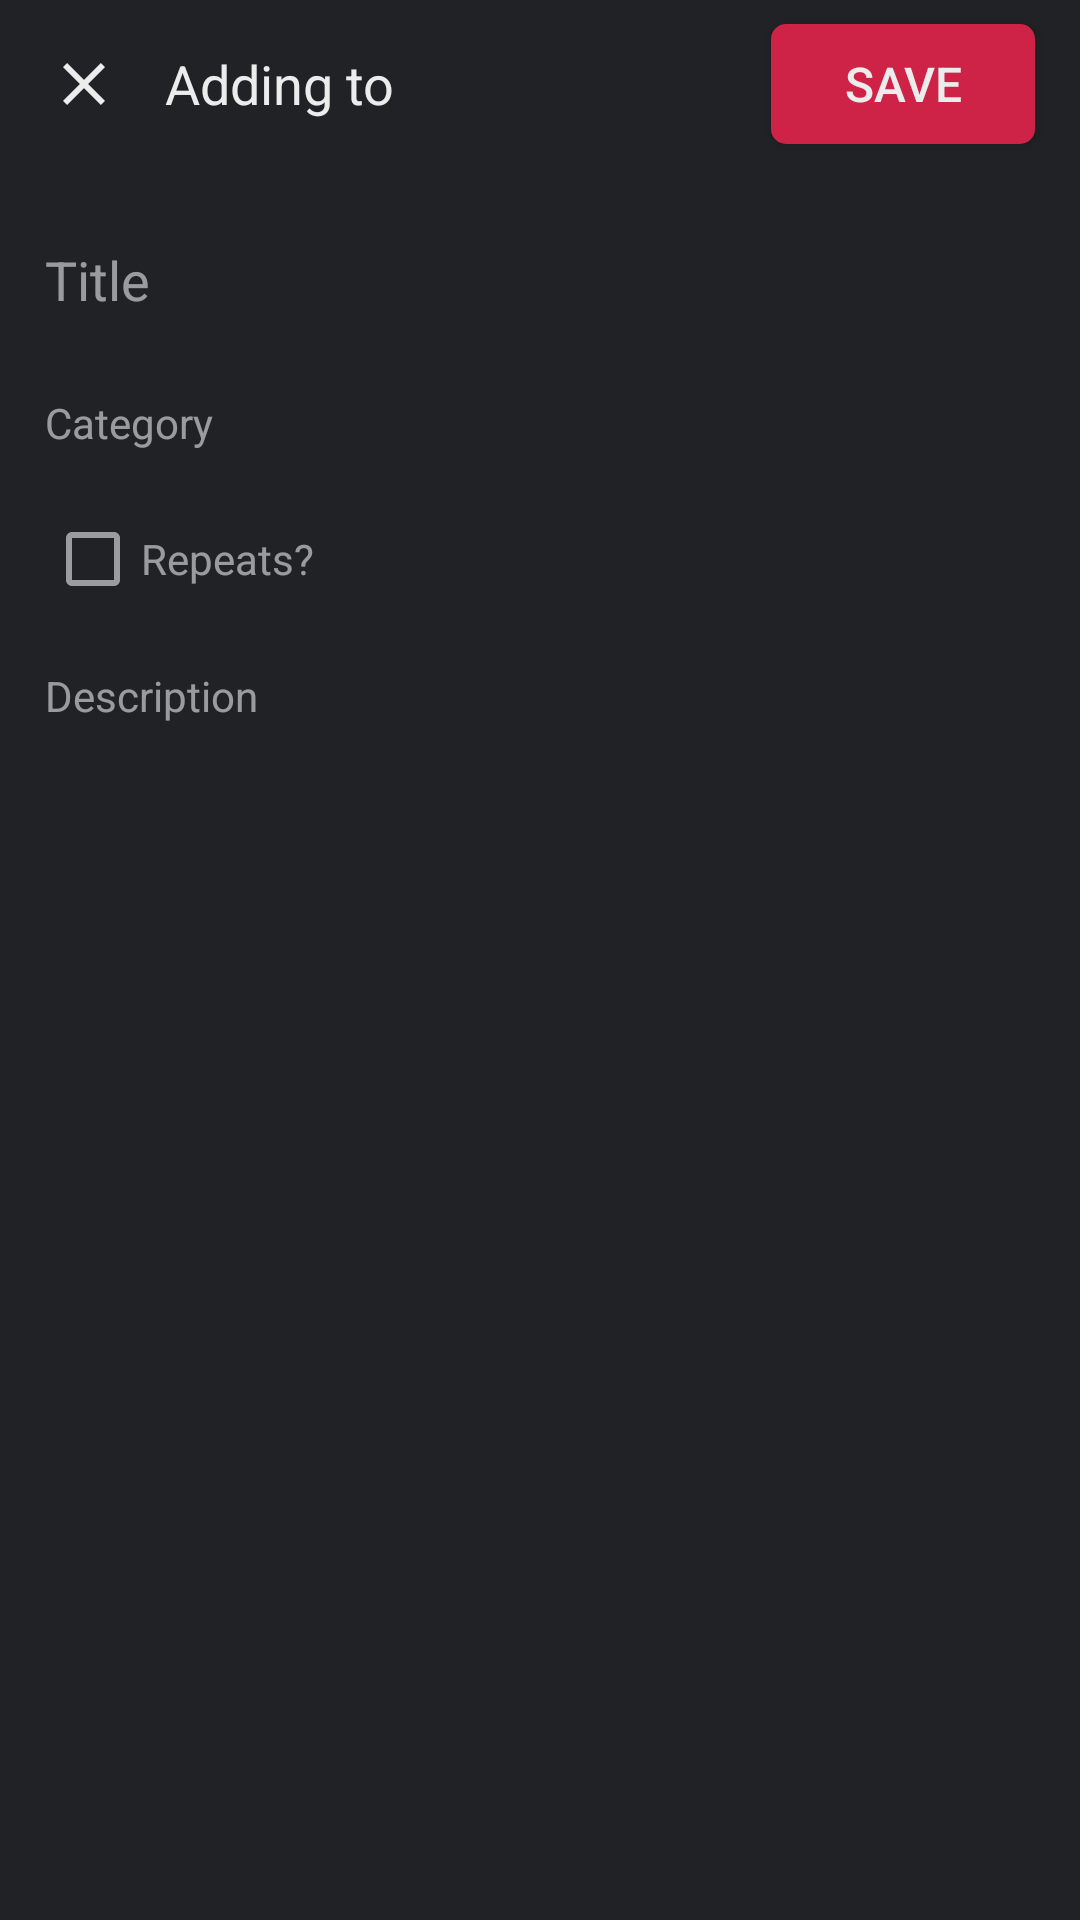

Produce the Android XML layout that renders to this screen, including the resource entries it uses.
<!-- AndroidManifest.xml: application theme Theme.AppCompat.Light.NoActionBar -->
<!-- res/layout/activity_add_task.xml -->
<?xml version="1.0" encoding="utf-8"?>
<androidx.drawerlayout.widget.DrawerLayout xmlns:android="http://schemas.android.com/apk/res/android"
    xmlns:app="http://schemas.android.com/apk/res-auto"
    xmlns:tools="http://schemas.android.com/tools"
    android:layout_width="match_parent"
    android:layout_height="match_parent"
    tools:context=".Activities.AddTaskActivity">

    
    <androidx.constraintlayout.widget.ConstraintLayout
        android:layout_width="match_parent"
        android:layout_height="match_parent"
        android:background="@color/dark">

        
        <androidx.appcompat.widget.Toolbar
            android:id="@+id/add_task_toolbar"
            android:layout_width="match_parent"
            android:layout_height="wrap_content"
            android:background="@color/dark"
            android:minHeight="?attr/actionBarSize"
            android:theme="@style/ThemeOverlay.AppCompat.ActionBar"
            app:layout_constraintEnd_toEndOf="parent"
            app:layout_constraintStart_toStartOf="parent"
            app:layout_constraintTop_toTopOf="parent"
            app:titleTextColor="#fff" >

            <ImageView
                android:id="@+id/close_add_task_button"
                android:layout_width="wrap_content"
                android:layout_height="wrap_content"
                android:src="@drawable/ic_baseline_close_24"
                android:paddingRight="15dp"
                app:layout_constraintStart_toStartOf="parent"
                app:layout_constraintTop_toTopOf="parent" />

            <TextView
                android:id="@+id/add_task_toolbar_title"
                android:layout_width="wrap_content"
                android:layout_height="wrap_content"
                android:text="Adding to"
                android:layout_gravity="start"
                android:textColor="@color/light"
                android:textSize="18sp" />

            <Spinner
                android:id="@+id/add_task_selected_list"
                android:layout_width="wrap_content"
                android:layout_height="wrap_content"
                android:paddingHorizontal="5dp"
                android:background="@null" />

            <Button
                android:id="@+id/save_add_task_button"
                android:layout_width="wrap_content"
                android:layout_height="40dp"
                android:layout_gravity="end"
                android:background="@drawable/add_task_button"
                android:layout_marginRight="15dp"
                android:text="Save"
                android:textColor="@color/light"
                android:textSize="16sp" />

        </androidx.appcompat.widget.Toolbar>

        <com.google.android.material.textfield.TextInputLayout
            android:id="@+id/add_task_title"
            android:layout_width="match_parent"
            android:layout_height="wrap_content"
            android:textColorHint="#99ECECEC"
            android:background="@drawable/textinputlayout_background"
            app:boxBackgroundMode="none"
            app:layout_constraintStart_toStartOf="parent"
            app:layout_constraintTop_toBottomOf="@+id/add_task_toolbar">


            <com.google.android.material.textfield.TextInputEditText
                android:id="@+id/add_task_item"
                android:layout_width="match_parent"
                android:layout_height="wrap_content"
                android:background="@android:color/transparent"
                android:hint="Title"
                android:textColor="@color/light"
                android:maxLines="1"
                android:lines="1"
                android:singleLine="true"
                android:inputType="text"
                android:padding="15dp"
                android:textSize="18sp" />

        </com.google.android.material.textfield.TextInputLayout>

        <AutoCompleteTextView
            android:id="@+id/add_task_category"
            android:layout_width="match_parent"
            android:layout_height="wrap_content"
            android:background="@null"
            android:hint="Category"
            android:paddingHorizontal="15dp"
            android:paddingVertical="10dp"
            android:textColorHint="#99ECECEC"
            android:textSize="14sp"
            android:textColor="@color/light"
            android:maxLines="1"
            android:lines="1"
            android:singleLine="true"
            android:imeOptions="actionNext"
            android:inputType="text"
            android:dropDownWidth="wrap_content"
            app:layout_constraintStart_toStartOf="parent"
            app:layout_constraintTop_toBottomOf="@+id/add_task_title" />

        <LinearLayout
            android:id="@+id/add_task_repeat_layout"
            android:layout_width="wrap_content"
            android:layout_height="wrap_content"
            android:paddingHorizontal="15dp"
            android:paddingVertical="10dp"
            app:layout_constraintStart_toStartOf="parent"
            app:layout_constraintTop_toBottomOf="@+id/add_task_category">

            <CheckBox
                android:id="@+id/add_task_repeat_checkbox"
                android:layout_width="wrap_content"
                android:layout_height="wrap_content"
                android:buttonTint="#99ECECEC" />

            <TextView
                android:layout_width="wrap_content"
                android:layout_height="wrap_content"
                android:background="@null"
                android:hint="Repeats?"
                android:textColorHint="#99ECECEC"
                android:textSize="14sp" />

            <LinearLayout
                android:id="@+id/repeat_selector_layout"
                android:layout_width="match_parent"
                android:layout_height="match_parent"
                android:paddingHorizontal="15dp"
                android:gravity="center"
                android:visibility="invisible" >

                <TextView
                    android:layout_width="wrap_content"
                    android:layout_height="wrap_content"
                    android:text="Repeats"
                    android:textColor="#99ECECEC"
                    android:textSize="14sp"
                    android:paddingHorizontal="10dp" />

                <Spinner
                    android:id="@+id/repeat_selector_number"
                    android:layout_width="wrap_content"
                    android:layout_height="wrap_content"
                    android:textColor="#99ECECEC"
                    android:textSize="14sp"
                    android:paddingHorizontal="10dp"
                    android:background="@null" />

                <TextView
                    android:layout_width="wrap_content"
                    android:layout_height="wrap_content"
                    android:text="every"
                    android:textColor="#99ECECEC"
                    android:textSize="14sp"
                    android:paddingHorizontal="10dp" />

                <Spinner
                    android:id="@+id/repeat_selector_duration"
                    android:layout_width="wrap_content"
                    android:layout_height="wrap_content"
                    android:textColor="#99ECECEC"
                    android:textSize="14sp"
                    android:paddingHorizontal="10dp"
                    android:background="@null" />
            </LinearLayout>

        </LinearLayout>

        <EditText
            android:id="@+id/add_task_description"
            android:layout_width="wrap_content"
            android:layout_height="wrap_content"
            android:background="@null"
            android:hint="Description"
            android:paddingHorizontal="15dp"
            android:paddingVertical="10dp"
            android:textColorHint="#99ECECEC"
            android:textSize="14sp"
            android:textColor="@color/light"
            app:layout_constraintStart_toStartOf="parent"
            app:layout_constraintTop_toBottomOf="@+id/add_task_repeat_layout" />

    </androidx.constraintlayout.widget.ConstraintLayout>

</androidx.drawerlayout.widget.DrawerLayout>
<!-- resources referenced by this layout -->
<resources>
  <color name="dark">#202225</color>
  <color name="light">#ECECEC</color>
  <!-- drawable add_task_button (drawable) -->
  <?xml version="1.0" encoding="utf-8"?>
  <selector xmlns:android="http://schemas.android.com/apk/res/android">
      <item android:state_pressed="false">
          <shape>
              <corners android:radius="5dp" />
              <solid android:color="@color/accent"/>
          </shape>
      </item>
  
      <item android:state_pressed="true">
          <shape>
              <corners android:radius="10dp" />
              <solid android:color="@color/light"/>
          </shape>
      </item>
  </selector>
  <!-- drawable ic_baseline_close_24 (drawable) -->
  <vector android:height="24dp" android:tint="#ECECEC"
      android:viewportHeight="24" android:viewportWidth="24"
      android:width="24dp" xmlns:android="http://schemas.android.com/apk/res/android">
      <path android:fillColor="@android:color/white" android:pathData="M19,6.41L17.59,5 12,10.59 6.41,5 5,6.41 10.59,12 5,17.59 6.41,19 12,13.41 17.59,19 19,17.59 13.41,12z"/>
  </vector>
  <color name="accent">#CE2246</color>
</resources>
